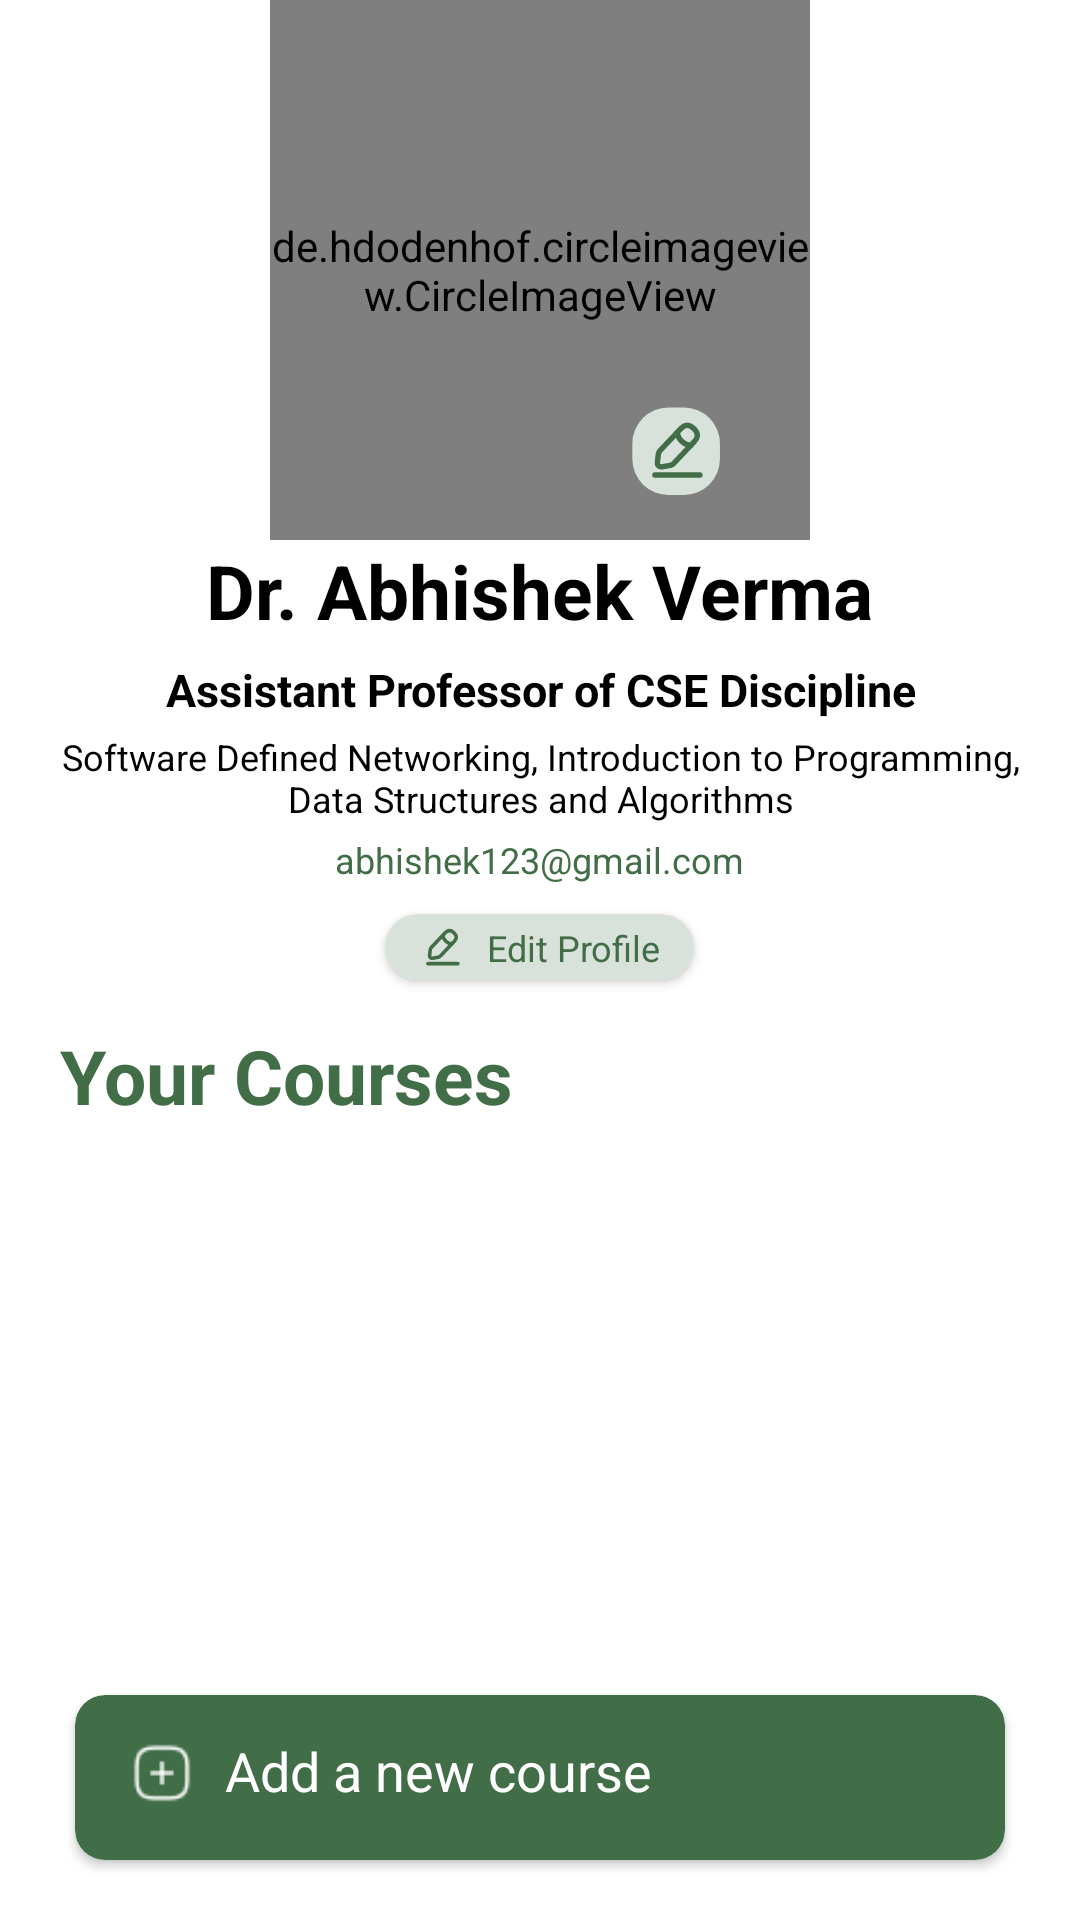

The Android layout XML behind this screen, and the referenced resources:
<!-- AndroidManifest.xml: application theme Theme.UpasthithGuru -->
<!-- res/layout/activity_profile.xml -->
<?xml version="1.0" encoding="utf-8"?>
<FrameLayout xmlns:android="http://schemas.android.com/apk/res/android"
    xmlns:app="http://schemas.android.com/apk/res-auto"
    xmlns:tools="http://schemas.android.com/tools"
    android:layout_width="match_parent"
    android:layout_height="match_parent"
    android:background="@color/white"
    tools:context=".activity.HomeActivity">


    <RelativeLayout
        android:layout_width="match_parent"
        android:layout_height="match_parent"
        android:layout_marginStart="20dp"
        android:layout_marginEnd="20dp"
        android:background="@color/white">
        
        <de.hdodenhof.circleimageview.CircleImageView
            android:id="@+id/settingProfileImageView"
            android:layout_width="180dp"
            android:layout_height="180dp"
            android:scaleType="centerCrop"
            android:layout_centerHorizontal="true"
            android:src="@drawable/profilecircle"/>

        <ImageView
            android:id="@+id/edit_pic"
            android:layout_width="wrap_content"
            android:layout_height="wrap_content"
            android:layout_marginLeft="-60dp"
            android:layout_toRightOf="@id/settingProfileImageView"
            android:layout_marginTop="135dp"
            android:src="@drawable/edit" />

        <TextView
            android:id="@+id/username"
            android:layout_width="wrap_content"
            android:layout_height="wrap_content"
            android:layout_centerHorizontal="true"
            android:layout_below="@id/settingProfileImageView"
            android:textStyle="bold"
            android:textAlignment="center"
            android:textSize="25sp"
            android:text="Dr. Abhishek Verma"
            android:textColor="@color/black"
            android:textAllCaps="false"
            />
        <TextView
            android:id="@+id/designation"
            android:layout_marginTop="6dp"
            android:layout_width="wrap_content"
            android:layout_height="wrap_content"
            android:layout_centerHorizontal="true"
            android:textAlignment="center"
            android:layout_below="@id/username"
            android:textStyle="bold"
            android:textSize="15sp"
            android:text="Assistant Professor of CSE Discipline"
            android:textColor="@color/black"
            android:textAllCaps="false"
            />
        <TextView
            android:id="@+id/bio"
            android:layout_marginTop="4dp"

            android:layout_width="wrap_content"
            android:layout_height="wrap_content"
            android:layout_centerHorizontal="true"
            android:layout_below="@id/designation"
            android:textSize="12sp"
            android:text="Software Defined Networking, Introduction to Programming, Data Structures and Algorithms"
            android:textAlignment="center"
            android:textColor="@color/black"
            android:textAllCaps="false"
            />
        <TextView
            android:id="@+id/email"
            android:layout_marginTop="4dp"
            android:layout_width="wrap_content"
            android:layout_height="wrap_content"
            android:layout_centerHorizontal="true"
            android:layout_below="@id/bio"
            android:textSize="12sp"
            android:textAlignment="center"
            android:text="abhishek123@gmail.com"
            android:textColor="@color/custom_color_bg"
            android:textAllCaps="false"
            />
        <androidx.cardview.widget.CardView
            android:id="@+id/edit_profile"
            android:layout_width="wrap_content"
            android:layout_height="wrap_content"
            android:layout_marginTop="10dp"
            android:layout_below="@+id/email"
            android:layout_centerHorizontal="true"
            app:cardBackgroundColor="@color/custom_color_bg_shadow"
            app:cardCornerRadius="20dp">

            <RelativeLayout
                android:layout_width="match_parent"
                android:layout_height="wrap_content"
                android:orientation="vertical"
                android:padding="1dp">
                <ImageView
                    android:id="@+id/image_edit_profile"
                    android:layout_width="wrap_content"
                    android:layout_height="20dp"
                    android:layout_marginStart="3dp"
                    android:src="@drawable/edit"
                    />
                <TextView
                    android:id="@+id/text_edit_profile"
                    android:layout_toRightOf="@id/image_edit_profile"
                    android:layout_width="wrap_content"
                    android:layout_marginTop="2dp"
                    android:layout_marginEnd="10dp"
                    android:textColor="@color/custom_color_bg"
                    android:layout_height="wrap_content"
                    android:text="Edit Profile"
                    android:textSize="12sp" />

            </RelativeLayout>

        </androidx.cardview.widget.CardView>

        <TextView
            android:id="@+id/text_your_courses"
            android:layout_width="wrap_content"
            android:layout_height="wrap_content"
            android:layout_below="@+id/edit_profile"
            android:layout_alignParentStart="true"
            android:layout_alignParentEnd="true"
            android:layout_marginTop="15dp"
            android:text="Your Courses"
            android:textColor="@color/custom_color_bg"
            android:textSize="25dp"
            android:textStyle="bold" />

        <androidx.recyclerview.widget.RecyclerView
            android:id="@+id/profileRecView"
            android:layout_width="match_parent"
            android:layout_height="0dp"
            android:layout_above="@+id/addNewCousreCard"
            android:layout_below="@+id/text_your_courses"
            android:layout_marginTop="15dp"
            android:background="@color/custom_color_text_secondary"
            android:backgroundTint="@color/white"
            android:isScrollContainer="true"
            tools:listitem="@layout/item_courses" />

        <androidx.cardview.widget.CardView
            android:id="@+id/addNewCousreCard"
            android:layout_width="match_parent"
            android:layout_height="55dp"
            android:layout_alignParentStart="true"
            android:layout_alignParentEnd="true"
            android:layout_alignParentBottom="true"
            android:layout_marginTop="18dp"
            android:layout_marginBottom="20dp"
            android:layout_marginStart="5dp"
            android:layout_marginEnd="5dp"
            app:cardBackgroundColor="@color/custom_color_bg"
            app:cardCornerRadius="10dp">

            <RelativeLayout
                android:layout_width="match_parent"
                android:layout_height="wrap_content"
                android:orientation="vertical"
                android:padding="8dp">

                <ImageView
                    android:id="@+id/image_addcourse"
                    android:layout_width="wrap_content"
                    android:layout_height="20dp"
                    android:layout_marginLeft="8dp"
                    android:layout_marginTop="8dp"
                    android:src="@drawable/addsquare" />

                <TextView
                    android:id="@+id/text_addnewcourse"
                    android:layout_width="wrap_content"
                    android:layout_height="wrap_content"
                    android:layout_marginLeft="8dp"
                    android:layout_marginTop="5dp"
                    android:layout_toRightOf="@id/image_addcourse"
                    android:text="Add a new course"
                    android:textColor="@color/white"
                    android:textSize="18sp" />

            </RelativeLayout>

        </androidx.cardview.widget.CardView>
    </RelativeLayout>


</FrameLayout>
<!-- res/layout/item_courses.xml (included above) -->
<?xml version="1.0" encoding="utf-8"?>
<androidx.cardview.widget.CardView xmlns:android="http://schemas.android.com/apk/res/android"
    xmlns:app="http://schemas.android.com/apk/res-auto"
    xmlns:tools="http://schemas.android.com/tools"
    android:layout_width="match_parent"
    android:layout_height="48dp"
    android:layout_marginHorizontal="6dp"
    android:layout_marginVertical="7dp"
    app:cardElevation="4dp"
    android:backgroundTint="@color/custom_color_bg_shadow"
    app:cardCornerRadius="10dp"
    android:padding="15dp">
    <RelativeLayout
        android:layout_width="match_parent"
        android:layout_height="wrap_content"
        android:orientation="vertical"
        android:padding="11dp"
        android:background="@color/custom_color_bg_shadow"
        >
        <TextView
            android:id="@+id/courseNameRecView"
            android:layout_width="wrap_content"
            android:layout_height="wrap_content"
            android:layout_marginLeft="12dp"
            android:text="VLSI"
            android:textSize="18sp"
            android:textColor="@color/custom_color_bg"
            android:textStyle="bold"
            />
        <ImageView
            android:id="@+id/imageView"
            android:layout_width="wrap_content"
            android:layout_height="wrap_content"
            android:src="@drawable/ic_right"
            android:contentDescription="more Info"
            android:layout_alignParentEnd="true"
            tools:ignore="TouchTargetSizeCheck" />
    </RelativeLayout>


</androidx.cardview.widget.CardView>
<!-- resources referenced by this layout -->
<resources>
  <color name="black">#FF000000</color>
  <color name="custom_color_bg">#416D47</color>
  <color name="custom_color_bg_shadow">#D9E2DA</color>
  <color name="custom_color_text_secondary">#464747</color>
  <color name="white">#FFFFFFFF</color>
  <!-- drawable addsquare: png bitmap (drawable, 447 bytes) -->
  <!-- drawable edit (drawable) -->
  <vector xmlns:android="http://schemas.android.com/apk/res/android"
      android:width="30dp"
      android:height="30dp"
      android:viewportWidth="25"
      android:viewportHeight="25">
    <path
        android:pathData="M10.374,0.668L14.706,0.668A10,10 0,0 1,24.706 10.668L24.706,15A10,10 0,0 1,14.706 25L10.374,25A10,10 0,0 1,0.374 15L0.374,10.668A10,10 0,0 1,10.374 0.668z"
        android:fillColor="#D9E2DA"/>
    <group>
      <clip-path
          android:pathData="M4.545,4.144h16.684v16.684h-16.684z"/>
      <path
          android:pathData="M13.763,6.647L8.056,12.688C7.84,12.918 7.632,13.37 7.59,13.682L7.333,15.935C7.243,16.748 7.827,17.304 8.633,17.165L10.872,16.783C11.184,16.727 11.622,16.498 11.838,16.261L17.545,10.22C18.532,9.178 18.977,7.989 17.441,6.536C15.912,5.097 14.751,5.604 13.763,6.647Z"
          android:strokeLineJoin="round"
          android:strokeWidth="1.5"
          android:fillColor="#00000000"
          android:strokeColor="#416D47"
          android:strokeLineCap="round"/>
      <path
          android:pathData="M12.811,7.655C12.957,8.587 13.408,9.445 14.094,10.093C14.779,10.741 15.661,11.143 16.6,11.235M6.631,19.439H19.144"
          android:strokeLineJoin="round"
          android:strokeWidth="1.5"
          android:fillColor="#00000000"
          android:strokeColor="#416D47"
          android:strokeLineCap="round"/>
    </group>
  </vector>
  <!-- drawable ic_right (drawable) -->
  <vector android:height="24dp" android:tint="#538459"
      android:viewportHeight="24" android:viewportWidth="24"
      android:width="24dp" xmlns:android="http://schemas.android.com/apk/res/android">
      <path android:fillColor="@android:color/white" android:pathData="M10,6L8.59,7.41 13.17,12l-4.58,4.59L10,18l6,-6z"/>
  </vector>
  <!-- drawable profilecircle (drawable) -->
  <vector xmlns:android="http://schemas.android.com/apk/res/android"
      android:width="156dp"
      android:height="156dp"
      android:viewportWidth="156"
      android:viewportHeight="156">
    <path
        android:pathData="M78,143.08C113.9,143.08 143,113.98 143,78.08C143,42.18 113.9,13.08 78,13.08C42.1,13.08 13,42.18 13,78.08C13,113.98 42.1,143.08 78,143.08Z"
        android:strokeAlpha="0.4"
        android:fillColor="#416D47"
        android:fillAlpha="0.4"/>
    <path
        android:pathData="M78,45.12C64.54,45.12 53.62,56.04 53.62,69.49C53.62,82.69 63.96,93.41 77.67,93.8H78.84C85.15,93.59 91.14,90.94 95.53,86.41C99.92,81.87 102.37,75.8 102.38,69.49C102.38,56.04 91.45,45.12 78,45.12ZM122.06,125.83C110.07,136.91 94.33,143.07 77.99,143.05C60.96,143.05 45.49,136.49 33.92,125.83C35.48,119.91 39.71,114.52 45.88,110.36C63.63,98.53 92.49,98.53 110.1,110.36C116.34,114.52 120.5,119.91 122.06,125.83Z"
        android:fillColor="#416D47"/>
  </vector>
  <style name="Theme.UpasthithGuru" parent="Theme.MaterialComponents.DayNight.NoActionBar">
          
          <item name="colorPrimary">@color/purple_500</item>
          <item name="colorPrimaryVariant">@color/purple_700</item>
          <item name="colorOnPrimary">@color/white</item>
          
          <item name="colorSecondary">@color/teal_200</item>
          <item name="colorSecondaryVariant">@color/teal_700</item>
          <item name="colorOnSecondary">@color/black</item>
          
          <item name="android:statusBarColor">@color/custom_color_bg</item>
          
      </style>
  <color name="purple_500">#FF6200EE</color>
  <color name="purple_700">#FF3700B3</color>
  <color name="teal_200">#FF03DAC5</color>
  <color name="teal_700">#FF018786</color>
</resources>
